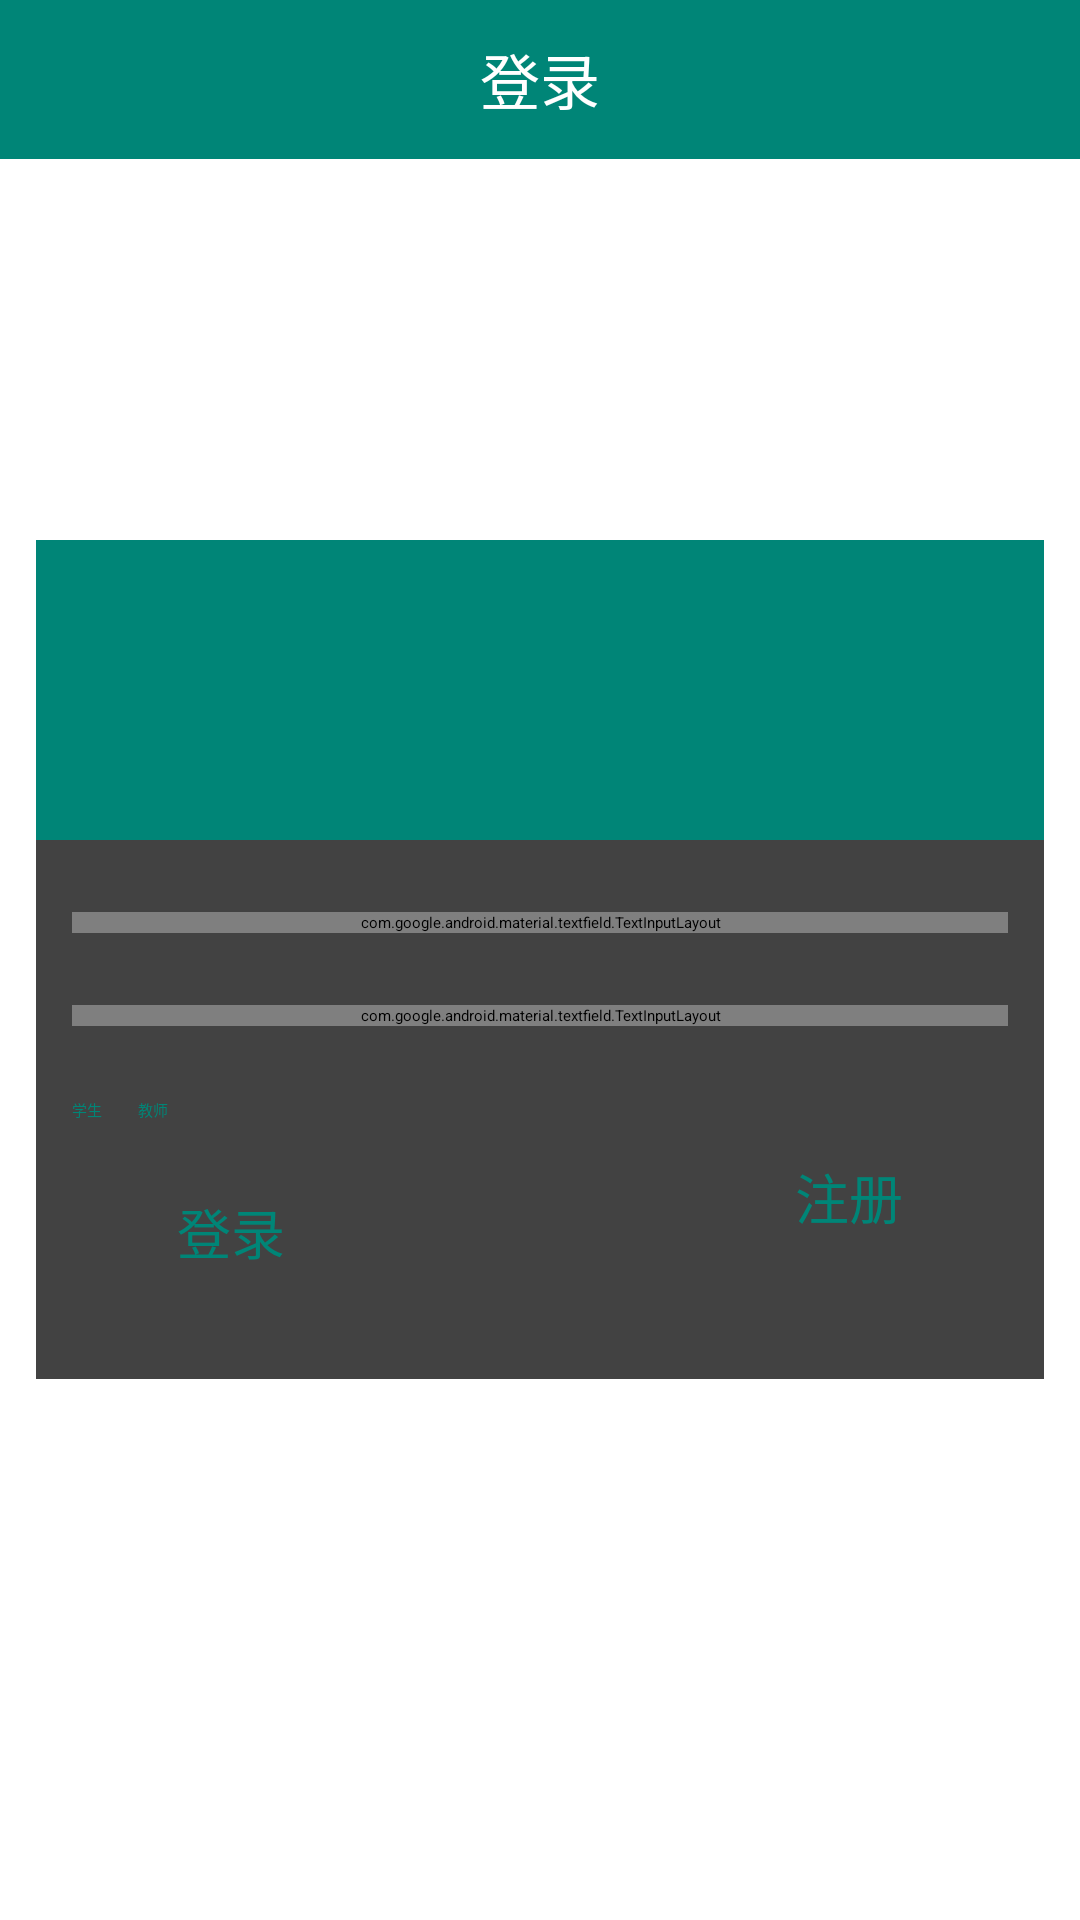

This screen was rendered from an Android layout file. Write that file and the resources it references.
<!-- AndroidManifest.xml: activity theme BaseTheme -->
<!-- res/layout/activity_login.xml -->
<?xml version="1.0" encoding="utf-8"?>
<androidx.coordinatorlayout.widget.CoordinatorLayout xmlns:android="http://schemas.android.com/apk/res/android"
    android:layout_width="match_parent"
    android:layout_height="match_parent"
    xmlns:app="http://schemas.android.com/apk/res-auto"
    android:orientation="vertical"
    android:layout_gravity="center_horizontal">

    <androidx.appcompat.widget.Toolbar
        android:layout_width="match_parent"
        android:layout_height="@dimen/toolbar_height"
        app:contentInsetStart="0dp"
        app:contentInsetEnd="0dp"
        android:background="@color/colorPrimary">

        <TextView
            android:layout_width="wrap_content"
            android:layout_height="wrap_content"
            android:textSize="20dp"
            android:layout_gravity="center"
            android:textColor="@color/color_FFFFFF"
            android:text="@string/login" />
    </androidx.appcompat.widget.Toolbar>

    <androidx.cardview.widget.CardView
        android:layout_width="match_parent"
        android:layout_height="wrap_content"
        android:layout_margin="12dp"
        android:layout_gravity="center"
        app:cardElevation="16dp">

        <LinearLayout
            android:layout_width="match_parent"
            android:layout_height="wrap_content"
            android:orientation="vertical">

            <ImageView
                android:layout_width="match_parent"
                android:layout_height="100dp"
                android:padding="12dp"
                android:src="@drawable/logo_big"
                android:background="@color/colorPrimary" />

            <LinearLayout
                android:layout_width="match_parent"
                android:layout_height="wrap_content"
                android:orientation="vertical"
                android:paddingStart="12dp"
                android:paddingEnd="12dp">

                <com.google.android.material.textfield.TextInputLayout
                    android:id="@+id/layout_user_name"
                    android:layout_width="match_parent"
                    android:layout_height="wrap_content"
                    android:hint="@string/user_id"
                    android:layout_marginTop="24dp">

                    <com.google.android.material.textfield.TextInputEditText
                        android:id="@+id/et_user_name"
                        android:layout_width="match_parent"
                        android:layout_height="wrap_content"
                        android:maxLines="1"
                        android:inputType="number"
                        android:imeOptions="actionNext" />

                </com.google.android.material.textfield.TextInputLayout>

                <com.google.android.material.textfield.TextInputLayout
                    android:id="@+id/layout_password"
                    android:layout_width="match_parent"
                    android:layout_height="wrap_content"
                    android:hint="@string/pass_word"
                    app:passwordToggleEnabled="true"
                    app:passwordToggleTint="?colorPrimary"
                    android:layout_marginTop="24dp">

                    <com.google.android.material.textfield.TextInputEditText
                        android:id="@+id/et_password"
                        android:layout_width="match_parent"
                        android:layout_height="wrap_content"
                        android:maxLines="1" />

                </com.google.android.material.textfield.TextInputLayout>

                <RadioGroup
                    android:id="@+id/group_user"
                    android:layout_width="wrap_content"
                    android:layout_height="wrap_content"
                    android:orientation="horizontal"
                    android:layout_marginTop="24dp">

                    <RadioButton
                        android:id="@+id/rb_student"
                        android:layout_width="wrap_content"
                        android:layout_height="wrap_content"
                        android:text="@string/student"
                        android:textColor="@color/colorPrimary" />

                    <RadioButton
                        android:id="@+id/rb_teacher"
                        android:layout_width="wrap_content"
                        android:layout_height="wrap_content"
                        android:layout_marginStart="12dp"
                        android:text="@string/teacher"
                        android:textColor="@color/colorPrimary" />
                </RadioGroup>
            </LinearLayout>

            <androidx.constraintlayout.widget.ConstraintLayout
                android:layout_width="match_parent"
                android:layout_height="50dp"
                android:layout_marginTop="12dp"
                android:layout_marginBottom="24dp"
                android:paddingStart="12dp"
                android:paddingEnd="12dp">

                <Button
                    android:id="@+id/btn_login"
                    android:layout_width="0dp"
                    android:layout_height="match_parent"
                    android:background="@drawable/bg_rd8_str1_008577"
                    android:textColor="@color/colorPrimary"
                    android:textSize="18dp"
                    android:gravity="center"
                    android:text="@string/login"
                    android:layout_marginEnd="100dp"
                    app:layout_constraintHorizontal_weight="1"
                    app:layout_constraintTop_toTopOf="parent"
                    app:layout_constraintEnd_toStartOf="@+id/btn_register"
                    app:layout_constraintStart_toStartOf="parent" />

                <Button
                    android:id="@+id/btn_register"
                    android:layout_width="0dp"
                    android:layout_height="wrap_content"
                    android:background="@drawable/bg_rd8_str1_008577"
                    android:textColor="@color/colorPrimary"
                    android:gravity="center"
                    android:textSize="18dp"
                    android:text="@string/register"
                    app:layout_constraintHorizontal_weight="1"
                    app:layout_constraintTop_toTopOf="parent"
                    app:layout_constraintStart_toEndOf="@id/btn_login"
                    app:layout_constraintEnd_toEndOf="parent" />

            </androidx.constraintlayout.widget.ConstraintLayout>

        </LinearLayout>

    </androidx.cardview.widget.CardView>

</androidx.coordinatorlayout.widget.CoordinatorLayout>
<!-- resources referenced by this layout -->
<resources>
  <color name="colorPrimary">#008577</color>
  <color name="color_FFFFFF">#FFFFFF</color>
  <dimen name="toolbar_height">53dp</dimen>
  <string name="login">登录</string>
  <string name="pass_word">密码</string>
  <string name="register">注册</string>
  <string name="student">学生</string>
  <string name="teacher">教师</string>
  <string name="user_id">学号/职工号</string>
</resources>
